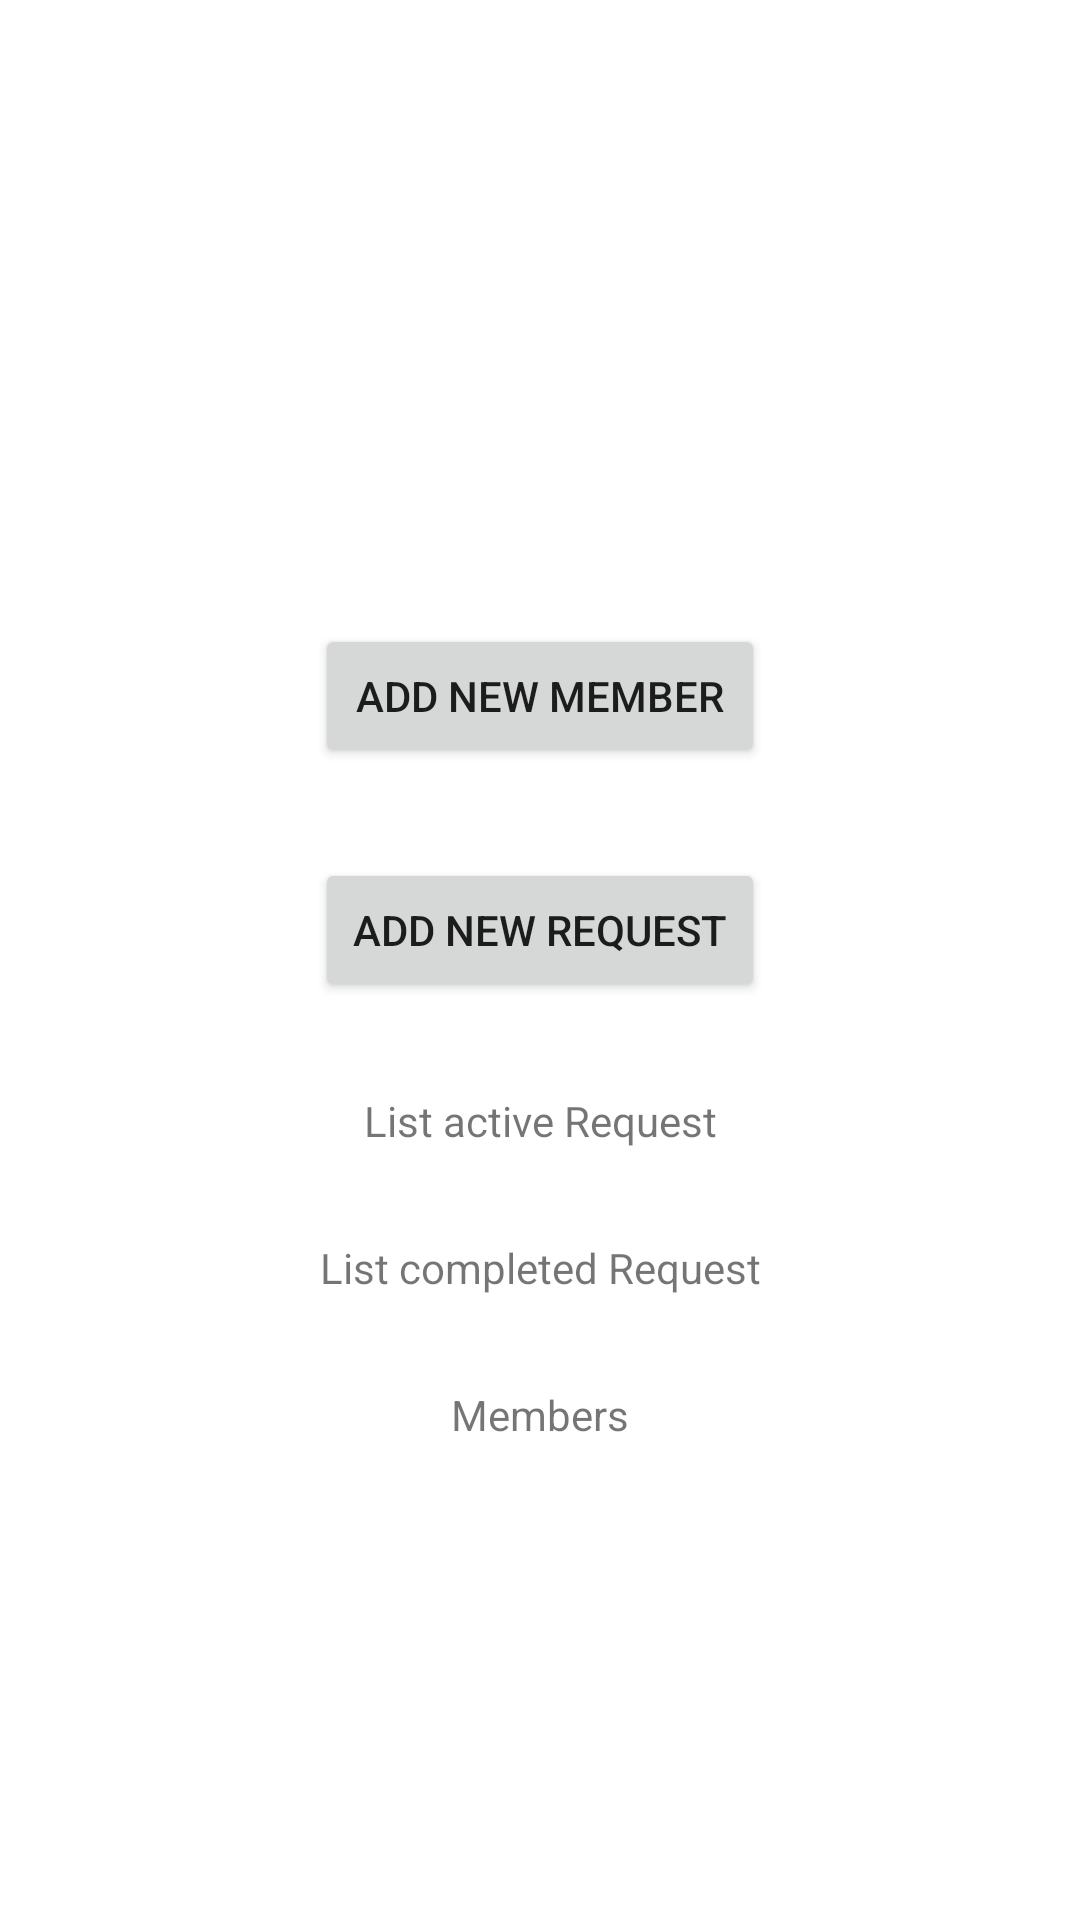

Here is an Android app screen rendered from its layout file. Give the layout XML and the strings, colors and styles it references.
<!-- AndroidManifest.xml: application theme Theme.MyApplication -->
<!-- res/layout/activity_group.xml -->
<?xml version="1.0" encoding="utf-8"?>
<androidx.constraintlayout.widget.ConstraintLayout xmlns:android="http://schemas.android.com/apk/res/android"
    xmlns:app="http://schemas.android.com/apk/res-auto"
    xmlns:tools="http://schemas.android.com/tools"
    android:layout_width="match_parent"
    android:layout_height="match_parent"
    tools:context=".activities.GroupActivity">

    <LinearLayout
        android:layout_width="match_parent"
        android:layout_height="match_parent"
        android:orientation="vertical"
        android:gravity="center">

        <TextView
            android:id="@+id/groupName"
            android:layout_width="match_parent"
            android:layout_height="wrap_content"
            android:layout_margin="15dp"
            android:text="" />
        <Button
            android:id="@+id/buttonNewMember"
            android:layout_width="150dp"
            android:layout_height="wrap_content"
            android:layout_margin="15dp"
            android:text="Add new Member" />

        <Button
            android:id="@+id/buttonNewRequest"
            android:layout_width="150dp"
            android:layout_height="wrap_content"
            android:layout_margin="15dp"
            android:text="Add new Request" />

        <TextView
            android:layout_width="match_parent"
            android:layout_height="wrap_content"
            android:layout_margin="15dp"
            android:text="List active Request"
            android:textAlignment="center"/>
        <ListView
            android:id="@+id/activeRequestList"
            android:layout_width="match_parent"
            android:layout_height="wrap_content" />

        <TextView
            android:layout_width="match_parent"
            android:layout_height="wrap_content"
            android:layout_margin="15dp"
            android:text="List completed Request"
            android:textAlignment="center" />
        <ListView
            android:id="@+id/completedRequestList"
            android:layout_width="match_parent"
            android:layout_height="wrap_content" />

        <TextView
            android:layout_width="match_parent"
            android:layout_height="wrap_content"
            android:layout_margin="15dp"
            android:text="Members"
            android:textAlignment="center" />


        <ListView
            android:id="@+id/membersList"
            android:layout_width="match_parent"
            android:layout_height="wrap_content" />


    </LinearLayout>
</androidx.constraintlayout.widget.ConstraintLayout>
<!-- resources referenced by this layout -->
<resources>
  <style name="Theme.MyApplication" parent="Theme.MaterialComponents.DayNight.DarkActionBar">
          
          <item name="colorPrimary">#1D7854</item>
          <item name="colorPrimaryVariant">#1D7854</item>
          <item name="colorOnPrimary">@color/white</item>
          
          <item name="colorSecondary">@color/teal_200</item>
          <item name="colorSecondaryVariant">@color/teal_700</item>
          <item name="colorOnSecondary">@color/black</item>
          
          <item name="android:statusBarColor">?attr/colorPrimaryVariant</item>
          
      </style>
  <!-- not gathered from this repository: default colours our renderer supplied (Android Studio template values) -->
  <color name="teal_200">#FF03DAC5</color>
  <color name="teal_700">#FF018786</color>
  <color name="black">#FF000000</color>
  <color name="white">#FFFFFFFF</color>
</resources>
